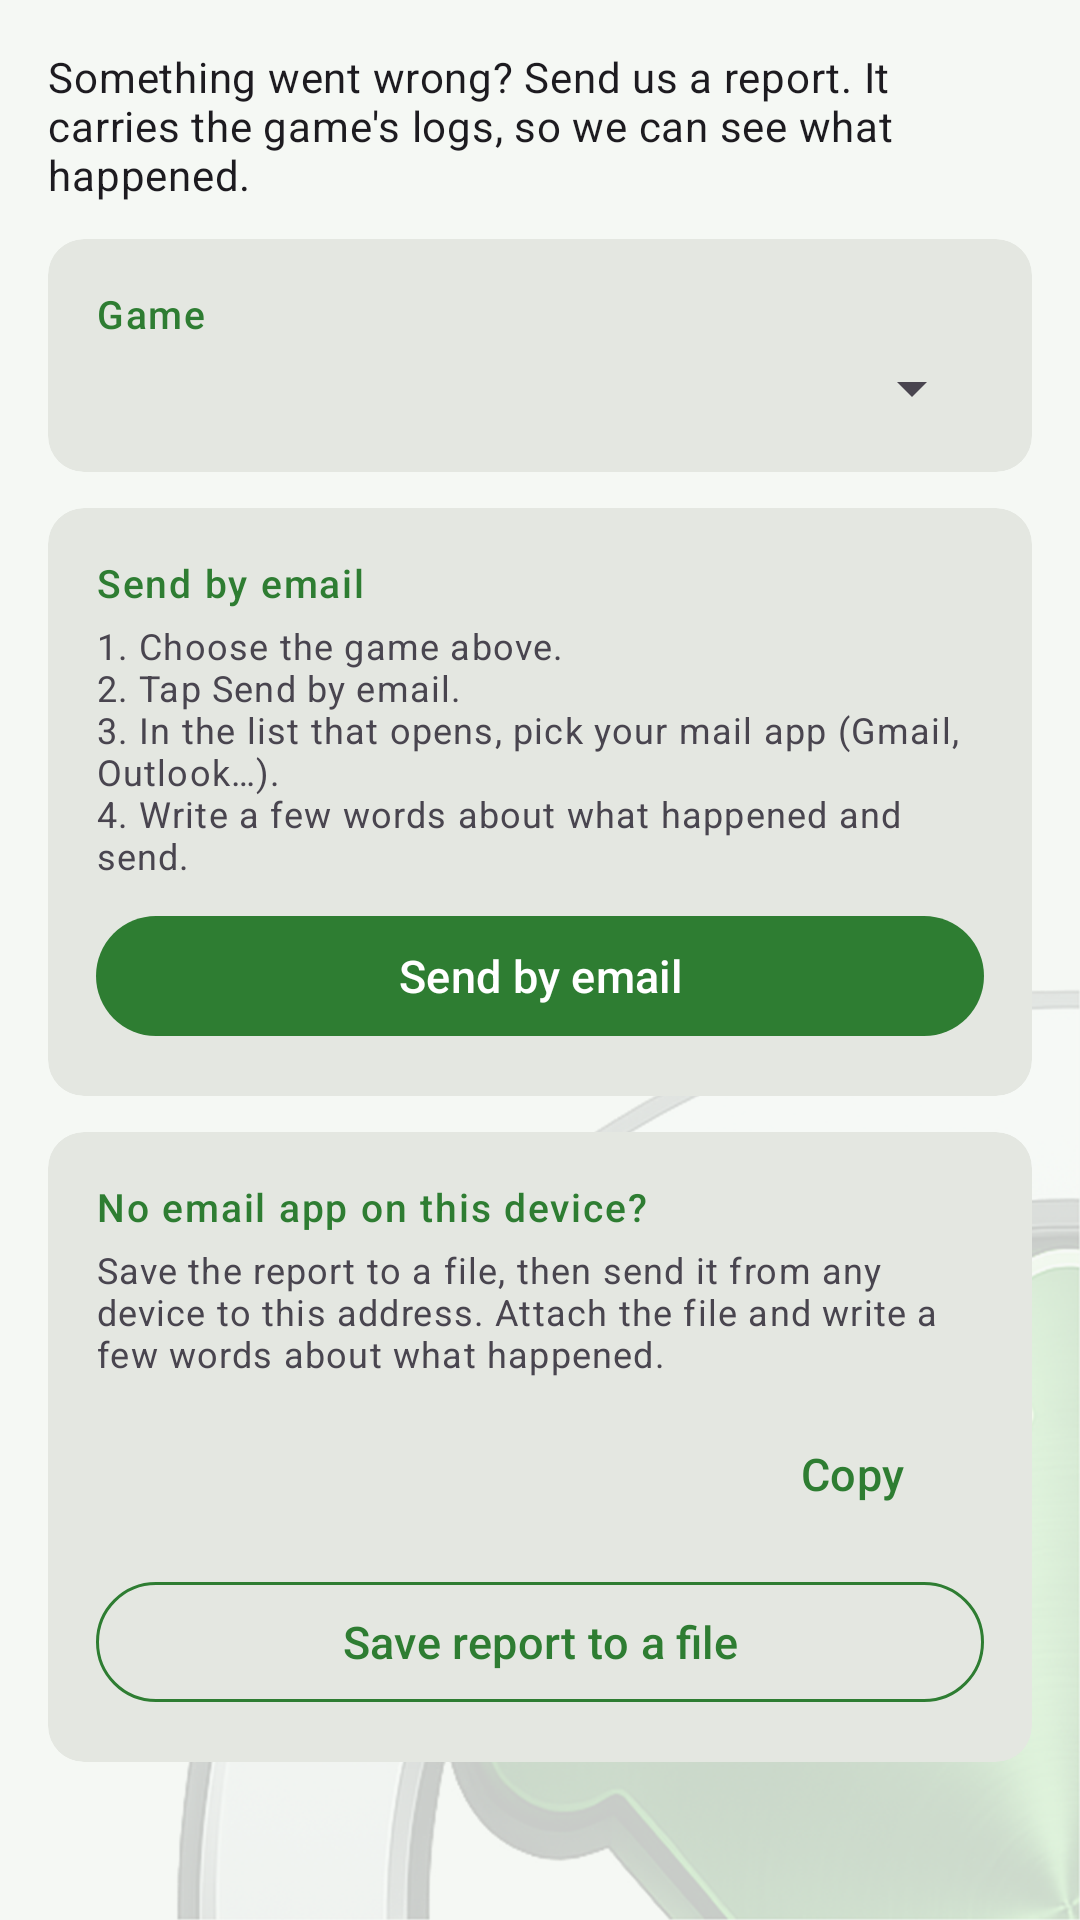

Android layout source for this screen:
<!-- AndroidManifest.xml: application theme AppTheme -->
<!-- res/layout/fragment_bug_report.xml -->
<?xml version="1.0" encoding="utf-8"?>
<ScrollView xmlns:android="http://schemas.android.com/apk/res/android"
    xmlns:app="http://schemas.android.com/apk/res-auto"
    android:layout_width="match_parent"
    android:layout_height="match_parent">

    <LinearLayout
        android:layout_width="match_parent"
        android:layout_height="wrap_content"
        android:orientation="vertical"
        android:paddingTop="16dp"
        android:paddingBottom="16dp">

        <TextView
            android:layout_width="match_parent"
            android:layout_height="wrap_content"
            android:layout_marginStart="16dp"
            android:layout_marginEnd="16dp"
            android:layout_marginBottom="12dp"
            android:text="@string/bug_report_intro"
            android:textAppearance="?attr/textAppearanceBodyMedium" />

        
        <com.google.android.material.card.MaterialCardView
            android:layout_width="match_parent"
            android:layout_height="wrap_content"
            android:layout_marginStart="16dp"
            android:layout_marginEnd="16dp"
            android:layout_marginBottom="12dp"
            app:cardBackgroundColor="?attr/colorSurfaceContainerHigh"
            app:cardCornerRadius="12dp"
            app:strokeWidth="0dp">

            <LinearLayout
                android:layout_width="match_parent"
                android:layout_height="wrap_content"
                android:orientation="vertical"
                android:padding="16dp">

                <TextView
                    android:layout_width="wrap_content"
                    android:layout_height="wrap_content"
                    android:layout_marginBottom="4dp"
                    android:text="@string/bug_report_group_instance"
                    android:textAppearance="?attr/textAppearanceLabelSmall"
                    android:textColor="?attr/colorPrimary"
                    android:textSize="13sp" />

                <Spinner
                    android:id="@+id/sp_bug_report_instance"
                    android:layout_width="match_parent"
                    android:layout_height="wrap_content" />
            </LinearLayout>
        </com.google.android.material.card.MaterialCardView>

        
        <com.google.android.material.card.MaterialCardView
            android:layout_width="match_parent"
            android:layout_height="wrap_content"
            android:layout_marginStart="16dp"
            android:layout_marginEnd="16dp"
            android:layout_marginBottom="12dp"
            app:cardBackgroundColor="?attr/colorSurfaceContainerHigh"
            app:cardCornerRadius="12dp"
            app:strokeWidth="0dp">

            <LinearLayout
                android:layout_width="match_parent"
                android:layout_height="wrap_content"
                android:orientation="vertical"
                android:padding="16dp">

                <TextView
                    android:layout_width="wrap_content"
                    android:layout_height="wrap_content"
                    android:layout_marginBottom="4dp"
                    android:text="@string/bug_report_group_email"
                    android:textAppearance="?attr/textAppearanceLabelSmall"
                    android:textColor="?attr/colorPrimary"
                    android:textSize="13sp" />

                <TextView
                    android:layout_width="match_parent"
                    android:layout_height="wrap_content"
                    android:layout_marginBottom="8dp"
                    android:text="@string/bug_report_steps"
                    android:textAppearance="?attr/textAppearanceBodySmall" />

                <com.google.android.material.button.MaterialButton
                    android:id="@+id/btn_bug_report_email"
                    android:layout_width="match_parent"
                    android:layout_height="wrap_content"
                    android:text="@string/bug_report_send_email"
                    app:icon="@drawable/ic_bug_report" />
            </LinearLayout>
        </com.google.android.material.card.MaterialCardView>

        
        <com.google.android.material.card.MaterialCardView
            android:layout_width="match_parent"
            android:layout_height="wrap_content"
            android:layout_marginStart="16dp"
            android:layout_marginEnd="16dp"
            app:cardBackgroundColor="?attr/colorSurfaceContainerHigh"
            app:cardCornerRadius="12dp"
            app:strokeWidth="0dp">

            <LinearLayout
                android:layout_width="match_parent"
                android:layout_height="wrap_content"
                android:orientation="vertical"
                android:padding="16dp">

                <TextView
                    android:layout_width="wrap_content"
                    android:layout_height="wrap_content"
                    android:layout_marginBottom="4dp"
                    android:text="@string/bug_report_no_email_title"
                    android:textAppearance="?attr/textAppearanceLabelSmall"
                    android:textColor="?attr/colorPrimary"
                    android:textSize="13sp" />

                <TextView
                    android:layout_width="match_parent"
                    android:layout_height="wrap_content"
                    android:layout_marginBottom="8dp"
                    android:text="@string/bug_report_no_email_text"
                    android:textAppearance="?attr/textAppearanceBodySmall" />

                <LinearLayout
                    android:layout_width="match_parent"
                    android:layout_height="wrap_content"
                    android:layout_marginBottom="8dp"
                    android:gravity="center_vertical"
                    android:orientation="horizontal">

                    <TextView
                        android:id="@+id/tv_bug_report_address"
                        android:layout_width="0dp"
                        android:layout_height="wrap_content"
                        android:layout_weight="1"
                        android:textAppearance="?attr/textAppearanceBodyLarge"
                        android:textIsSelectable="true" />

                    <com.google.android.material.button.MaterialButton
                        android:id="@+id/btn_bug_report_copy"
                        style="@style/Widget.Material3.Button.TextButton"
                        android:layout_width="wrap_content"
                        android:layout_height="wrap_content"
                        android:text="@string/bug_report_copy" />
                </LinearLayout>

                <com.google.android.material.button.MaterialButton
                    android:id="@+id/btn_bug_report_save"
                    style="@style/Widget.Material3.Button.OutlinedButton"
                    android:layout_width="match_parent"
                    android:layout_height="wrap_content"
                    android:text="@string/bug_report_save_file"
                    app:icon="@drawable/mt_icon_logfile" />
            </LinearLayout>
        </com.google.android.material.card.MaterialCardView>
    </LinearLayout>
</ScrollView>
<!-- resources referenced by this layout -->
<resources>
  <string name="bug_report_copy">Copy</string>
  <string name="bug_report_group_email">Send by email</string>
  <string name="bug_report_group_instance">Game</string>
  <string name="bug_report_intro">Something went wrong? Send us a report. It carries the game\'s logs, so we can see what happened.</string>
  <string name="bug_report_no_email_text">Save the report to a file, then send it from any device to this address. Attach the file and write a few words about what happened.</string>
  <string name="bug_report_no_email_title">No email app on this device?</string>
  <string name="bug_report_save_file">Save report to a file</string>
  <string name="bug_report_send_email">Send by email</string>
  <string name="bug_report_steps">1. Choose the game above.\n2. Tap Send by email.\n3. In the list that opens, pick your mail app (Gmail, Outlook…).\n4. Write a few words about what happened and send.</string>
  <color name="rd_primary">#2E7D32</color>
  <color name="rd_primary_container">#B4F0B6</color>
  <color name="rd_on_primary_container">#00210A</color>
  <color name="md_theme_secondary">#4F6354</color>
  <color name="md_theme_onSecondary">#FFFFFF</color>
  <color name="md_theme_secondaryContainer">#D2E8D6</color>
  <color name="md_theme_onSecondaryContainer">#0E1F14</color>
  <color name="md_theme_tertiary">#3A656E</color>
  <color name="md_theme_onTertiary">#FFFFFF</color>
  <color name="md_theme_tertiaryContainer">#BEEAF5</color>
  <color name="md_theme_onTertiaryContainer">#001F25</color>
  <color name="md_theme_error">#BA1A1A</color>
  <color name="md_theme_onError">#FFFFFF</color>
  <color name="md_theme_errorContainer">#FFDAD6</color>
  <color name="md_theme_onErrorContainer">#410002</color>
  <color name="md_theme_background">#F5F8F4</color>
  <color name="md_theme_onBackground">#181D18</color>
  <color name="md_theme_surface">#F5F8F4</color>
  <color name="md_theme_onSurface">#181D18</color>
  <color name="md_theme_surfaceVariant">#DCE5DC</color>
  <color name="md_theme_onSurfaceVariant">#414942</color>
  <color name="md_theme_outlineVariant">#C0C9C0</color>
  <color name="md_theme_inverseSurface">#2D322E</color>
  <color name="md_theme_inverseOnSurface">#EFF1EB</color>
  <color name="md_theme_inversePrimary">#86D88A</color>
  <color name="md_theme_surfaceDim">#D5DBD3</color>
  <color name="md_theme_surfaceBright">#F5F8F4</color>
  <color name="md_theme_surfaceContainerLowest">#FFFFFF</color>
  <color name="md_theme_surfaceContainerLow">#EFF2EC</color>
  <color name="md_theme_surfaceContainer">#E9ECE6</color>
  <color name="md_theme_surfaceContainerHigh">#E4E7E1</color>
  <color name="md_theme_surfaceContainerHighest">#DEE1DB</color>
  <style name="AppTheme.Button" parent="Widget.Material3.Button">
          <item name="android:minWidth">0dp</item>
          <item name="android:paddingStart">24dp</item>
          <item name="android:paddingEnd">24dp</item>
          <item name="android:textSize">15sp</item>
          <item name="android:textAllCaps">false</item>
      </style>
  <style name="AppTheme.NavigationView" parent="Widget.Material3.NavigationView">
          <item name="dividerColor">@color/rd_primary</item>
          <item name="itemTextAppearance">@style/AppTheme.NavigationView.Item</item>
          <item name="itemHorizontalPadding">23dp</item>
      </style>
  <style name="ThemeOverlay.RimDroid.Dialog" parent="ThemeOverlay.Material3.MaterialAlertDialog">
          <item name="materialAlertDialogTitleTextStyle">@style/RimDroid.Dialog.Title</item>
      </style>
  <style name="AppTheme.NavigationView.Item" parent="TextAppearance.Material3.LabelLarge">
          <item name="android:textSize">13sp</item>
      </style>
  <style name="RimDroid.Dialog.Title" parent="MaterialAlertDialog.Material3.Title.Text">
          <item name="android:textColor">?attr/colorPrimary</item>
      </style>
</resources>
